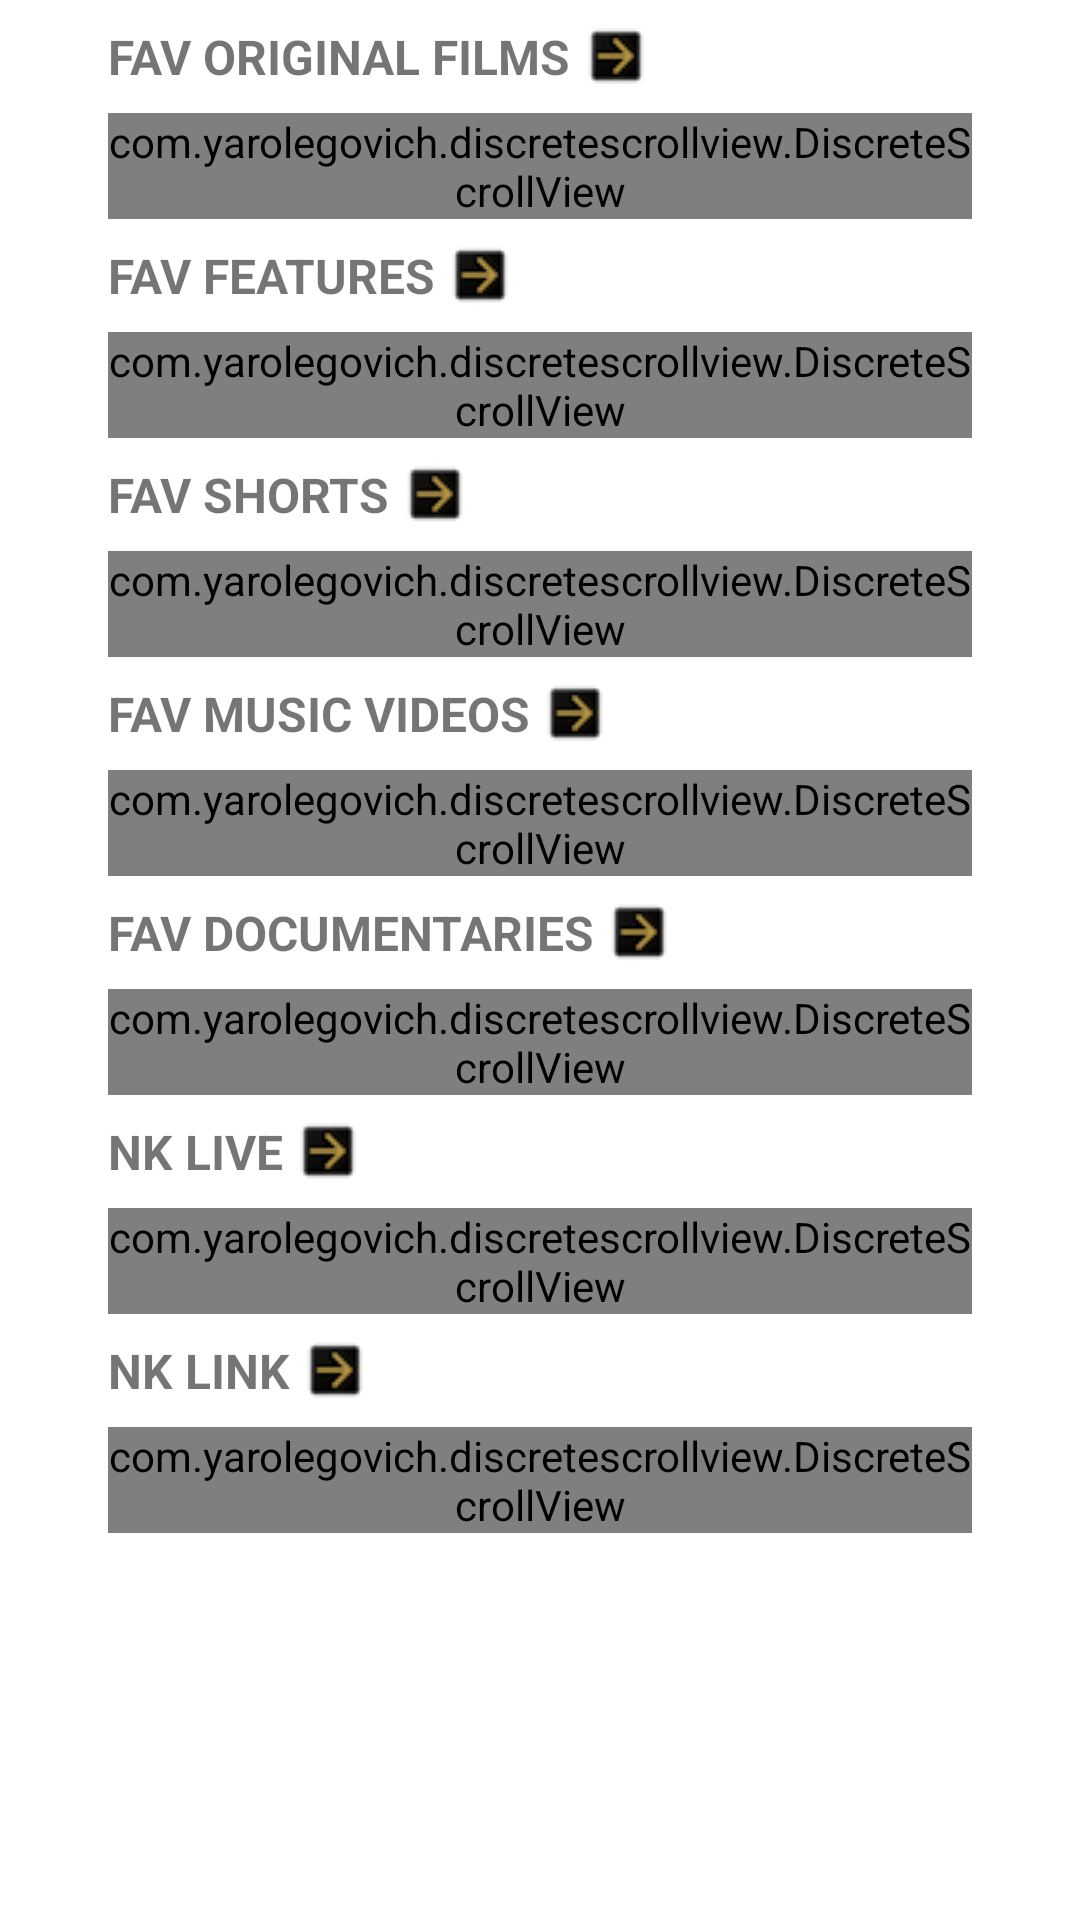

Reconstruct the res/layout file that produces this screen, plus the resources it refers to.
<!-- AndroidManifest.xml: fallback theme Theme.MaterialComponents.DayNight.NoActionBar -->
<!-- res/layout/fragment_profile_page.xml -->
<?xml version="1.0" encoding="utf-8"?>
<ScrollView xmlns:android="http://schemas.android.com/apk/res/android"
    xmlns:app="http://schemas.android.com/apk/res-auto"
    android:layout_width="match_parent"
    android:layout_height="match_parent">

    <android.support.constraint.ConstraintLayout
        android:layout_width="match_parent"
        android:layout_height="wrap_content">

        <android.support.constraint.Guideline
            android:id="@+id/left_border_guideline"
            android:layout_width="1dp"
            android:layout_height="wrap_content"
            android:orientation="vertical"
            app:layout_constraintGuide_percent="0.1" />

        <android.support.constraint.Guideline
            android:id="@+id/right_border_guideline"
            android:layout_width="1dp"
            android:layout_height="wrap_content"
            android:orientation="vertical"
            app:layout_constraintGuide_percent="0.9" />

        <TextView
            android:id="@+id/favorite_original_films_text_view"
            android:layout_width="wrap_content"
            android:layout_height="wrap_content"
            android:layout_marginTop="@dimen/spacing_xsmall"
            android:drawableEnd="@drawable/ic_advance_arrow"
            android:drawablePadding="5dp"
            android:text="@string/favorite_original_films"
            android:textSize="@dimen/text_subhead"
            android:textStyle="bold"
            app:layout_constraintStart_toEndOf="@id/left_border_guideline"
            app:layout_constraintTop_toTopOf="parent" />

        <com.yarolegovich.discretescrollview.DiscreteScrollView
            android:id="@+id/favorite_original_films_discrete_scroll_view"
            android:layout_width="0dp"
            android:layout_height="wrap_content"
            android:layout_marginTop="@dimen/spacing_xsmall"
            app:dsv_orientation="horizontal"
            app:layout_constraintEnd_toStartOf="@id/right_border_guideline"
            app:layout_constraintStart_toEndOf="@id/left_border_guideline"
            app:layout_constraintTop_toBottomOf="@id/favorite_original_films_text_view" />

        <TextView
            android:id="@+id/favorite_short_films_text_view"
            android:layout_width="wrap_content"
            android:layout_height="wrap_content"
            android:layout_marginTop="@dimen/spacing_xsmall"
            android:drawableEnd="@drawable/ic_advance_arrow"
            android:drawablePadding="5dp"
            android:text="@string/fav_features"
            android:textSize="@dimen/text_subhead"
            android:textStyle="bold"
            app:layout_constraintStart_toEndOf="@id/left_border_guideline"
            app:layout_constraintTop_toBottomOf="@id/favorite_original_films_discrete_scroll_view" />

        <com.yarolegovich.discretescrollview.DiscreteScrollView
            android:id="@+id/favorite_short_films_discrete_scroll_view"
            android:layout_width="0dp"
            android:layout_height="wrap_content"
            android:layout_marginTop="@dimen/spacing_xsmall"
            app:dsv_orientation="horizontal"
            app:layout_constraintEnd_toStartOf="@id/right_border_guideline"
            app:layout_constraintStart_toEndOf="@id/left_border_guideline"
            app:layout_constraintTop_toBottomOf="@id/favorite_short_films_text_view" />

        <TextView
            android:id="@+id/favorite_feature_films_text_view"
            android:layout_width="wrap_content"
            android:layout_height="wrap_content"
            android:layout_marginTop="@dimen/spacing_xsmall"
            android:drawableEnd="@drawable/ic_advance_arrow"
            android:drawablePadding="5dp"
            android:text="@string/favorite_short_films"
            android:textSize="@dimen/text_subhead"
            android:textStyle="bold"
            app:layout_constraintStart_toEndOf="@id/left_border_guideline"
            app:layout_constraintTop_toBottomOf="@id/favorite_short_films_discrete_scroll_view" />

        <com.yarolegovich.discretescrollview.DiscreteScrollView
            android:id="@+id/favorite_feature_films_discrete_scroll_view"
            android:layout_width="0dp"
            android:layout_height="wrap_content"
            android:layout_marginTop="@dimen/spacing_xsmall"
            app:dsv_orientation="horizontal"
            app:layout_constraintEnd_toStartOf="@id/right_border_guideline"
            app:layout_constraintStart_toEndOf="@id/left_border_guideline"
            app:layout_constraintTop_toBottomOf="@id/favorite_feature_films_text_view" />

        <TextView
            android:id="@+id/favorite_music_text_view"
            android:layout_width="wrap_content"
            android:layout_height="wrap_content"
            android:layout_marginTop="@dimen/spacing_xsmall"
            android:drawableEnd="@drawable/ic_advance_arrow"
            android:drawablePadding="5dp"
            android:text="@string/favorite_music_videos"
            android:textSize="@dimen/text_subhead"
            android:textStyle="bold"
            app:layout_constraintStart_toEndOf="@id/left_border_guideline"
            app:layout_constraintTop_toBottomOf="@id/favorite_feature_films_discrete_scroll_view" />

        <com.yarolegovich.discretescrollview.DiscreteScrollView
            android:id="@+id/favorite_music_discrete_scroll_view"
            android:layout_width="0dp"
            android:layout_height="wrap_content"
            android:layout_marginTop="@dimen/spacing_xsmall"
            app:dsv_orientation="horizontal"
            app:layout_constraintEnd_toStartOf="@id/right_border_guideline"
            app:layout_constraintStart_toEndOf="@id/left_border_guideline"
            app:layout_constraintTop_toBottomOf="@id/favorite_music_text_view" />

        <TextView
            android:id="@+id/favorite_documentaries_text_view"
            android:layout_width="wrap_content"
            android:layout_height="wrap_content"
            android:layout_marginTop="@dimen/spacing_xsmall"
            android:drawableEnd="@drawable/ic_advance_arrow"
            android:drawablePadding="5dp"
            android:text="@string/favorite_documentaries"
            android:textSize="@dimen/text_subhead"
            android:textStyle="bold"
            app:layout_constraintStart_toEndOf="@id/left_border_guideline"
            app:layout_constraintTop_toBottomOf="@id/favorite_music_discrete_scroll_view" />

        <com.yarolegovich.discretescrollview.DiscreteScrollView
            android:id="@+id/favorite_documentaries_discrete_scroll_view"
            android:layout_width="0dp"
            android:layout_height="wrap_content"
            android:layout_marginTop="@dimen/spacing_xsmall"
            app:dsv_orientation="horizontal"
            app:layout_constraintEnd_toStartOf="@id/right_border_guideline"
            app:layout_constraintStart_toEndOf="@id/left_border_guideline"
            app:layout_constraintTop_toBottomOf="@id/favorite_documentaries_text_view" />

        <TextView
            android:id="@+id/nk_live_text_view"
            android:layout_width="wrap_content"
            android:layout_height="wrap_content"
            android:layout_marginTop="@dimen/spacing_xsmall"
            android:drawableEnd="@drawable/ic_advance_arrow"
            android:drawablePadding="5dp"
            android:text="@string/nk_live"
            android:textSize="@dimen/text_subhead"
            android:textStyle="bold"
            app:layout_constraintStart_toEndOf="@id/left_border_guideline"
            app:layout_constraintTop_toBottomOf="@id/favorite_documentaries_discrete_scroll_view" />

        <com.yarolegovich.discretescrollview.DiscreteScrollView
            android:id="@+id/nk_live_discrete_scroll_view"
            android:layout_width="0dp"
            android:layout_height="wrap_content"
            android:layout_marginTop="@dimen/spacing_xsmall"
            app:dsv_orientation="horizontal"
            app:layout_constraintEnd_toStartOf="@id/right_border_guideline"
            app:layout_constraintStart_toEndOf="@id/left_border_guideline"
            app:layout_constraintTop_toBottomOf="@id/nk_live_text_view" />

        <TextView
            android:id="@+id/nk_link_text_view"
            android:layout_width="wrap_content"
            android:layout_height="wrap_content"
            android:layout_marginTop="@dimen/spacing_xsmall"
            android:drawableEnd="@drawable/ic_advance_arrow"
            android:drawablePadding="5dp"
            android:text="@string/nk_link"
            android:textSize="@dimen/text_subhead"
            android:textStyle="bold"
            app:layout_constraintStart_toEndOf="@id/left_border_guideline"
            app:layout_constraintTop_toBottomOf="@id/nk_live_discrete_scroll_view" />

        <com.yarolegovich.discretescrollview.DiscreteScrollView
            android:id="@+id/nk_link_discrete_scroll_view"
            android:layout_width="0dp"
            android:layout_height="wrap_content"
            android:layout_marginTop="@dimen/spacing_xsmall"
            app:dsv_orientation="horizontal"
            app:layout_constraintEnd_toStartOf="@id/right_border_guideline"
            app:layout_constraintStart_toEndOf="@id/left_border_guideline"
            app:layout_constraintTop_toBottomOf="@id/nk_link_text_view" />

    </android.support.constraint.ConstraintLayout>
</ScrollView>
<!-- resources referenced by this layout -->
<resources>
  <dimen name="spacing_xsmall">8dp</dimen>
  <dimen name="text_subhead">16sp</dimen>
  <!-- drawable ic_advance_arrow: png bitmap (drawable, 1387 bytes) -->
  <string name="fav_features">FAV FEATURES</string>
  <string name="favorite_documentaries">FAV DOCUMENTARIES</string>
  <string name="favorite_music_videos">FAV MUSIC VIDEOS</string>
  <string name="favorite_original_films">FAV ORIGINAL FILMS</string>
  <string name="favorite_short_films">FAV SHORTS</string>
  <string name="nk_link">NK LINK</string>
  <string name="nk_live">NK LIVE</string>
</resources>
